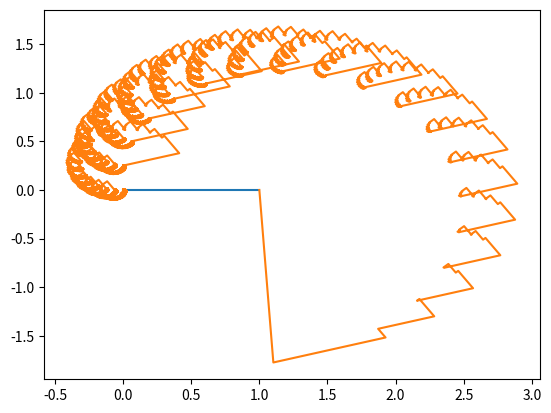

Generate this figure with matplotlib:
import matplotlib.pyplot as plt
import numpy as np

x0 = np.array([0, 0, 0])
x1 = np.array([1, 0, 0])
points = [x0, x1]

a = np.vstack((x0, x1))
x = a[:, 0]
y = a[:, 1]

fig = plt.figure()
ax = fig.add_subplot(111)
line, = ax.plot(x, y)
fig.canvas.draw()
fig.canvas.flush_events()

#plt.xlabel('x')
#plt.ylabel('y')
#plt.show()

K = np.array([0, 0, 1])
for _ in range(19):
    newpoints = []
    for x0, x1 in zip(points, points[1:]):
        xm = (x0 + x1) / 2
        direction = (x1 - x0) / 4
        xnew = x0 + np.cross(K, direction)
        newpoints.append(x0)
        newpoints.append(xnew)
    newpoints.append(points[-1])
    #a = np.vstack(newpoints)
    #x = a[:, 0]
    #y = a[:, 1]
    #line.set_xdata(x)
    #line.set_ydata(y)
    #fig.canvas.draw()
    #fig.canvas.flush_events()
    points = newpoints

a = np.vstack(points)
x = a[:, 0]
y = a[:, 1]

plt.plot(x, y)
plt.show()

#print(points)
